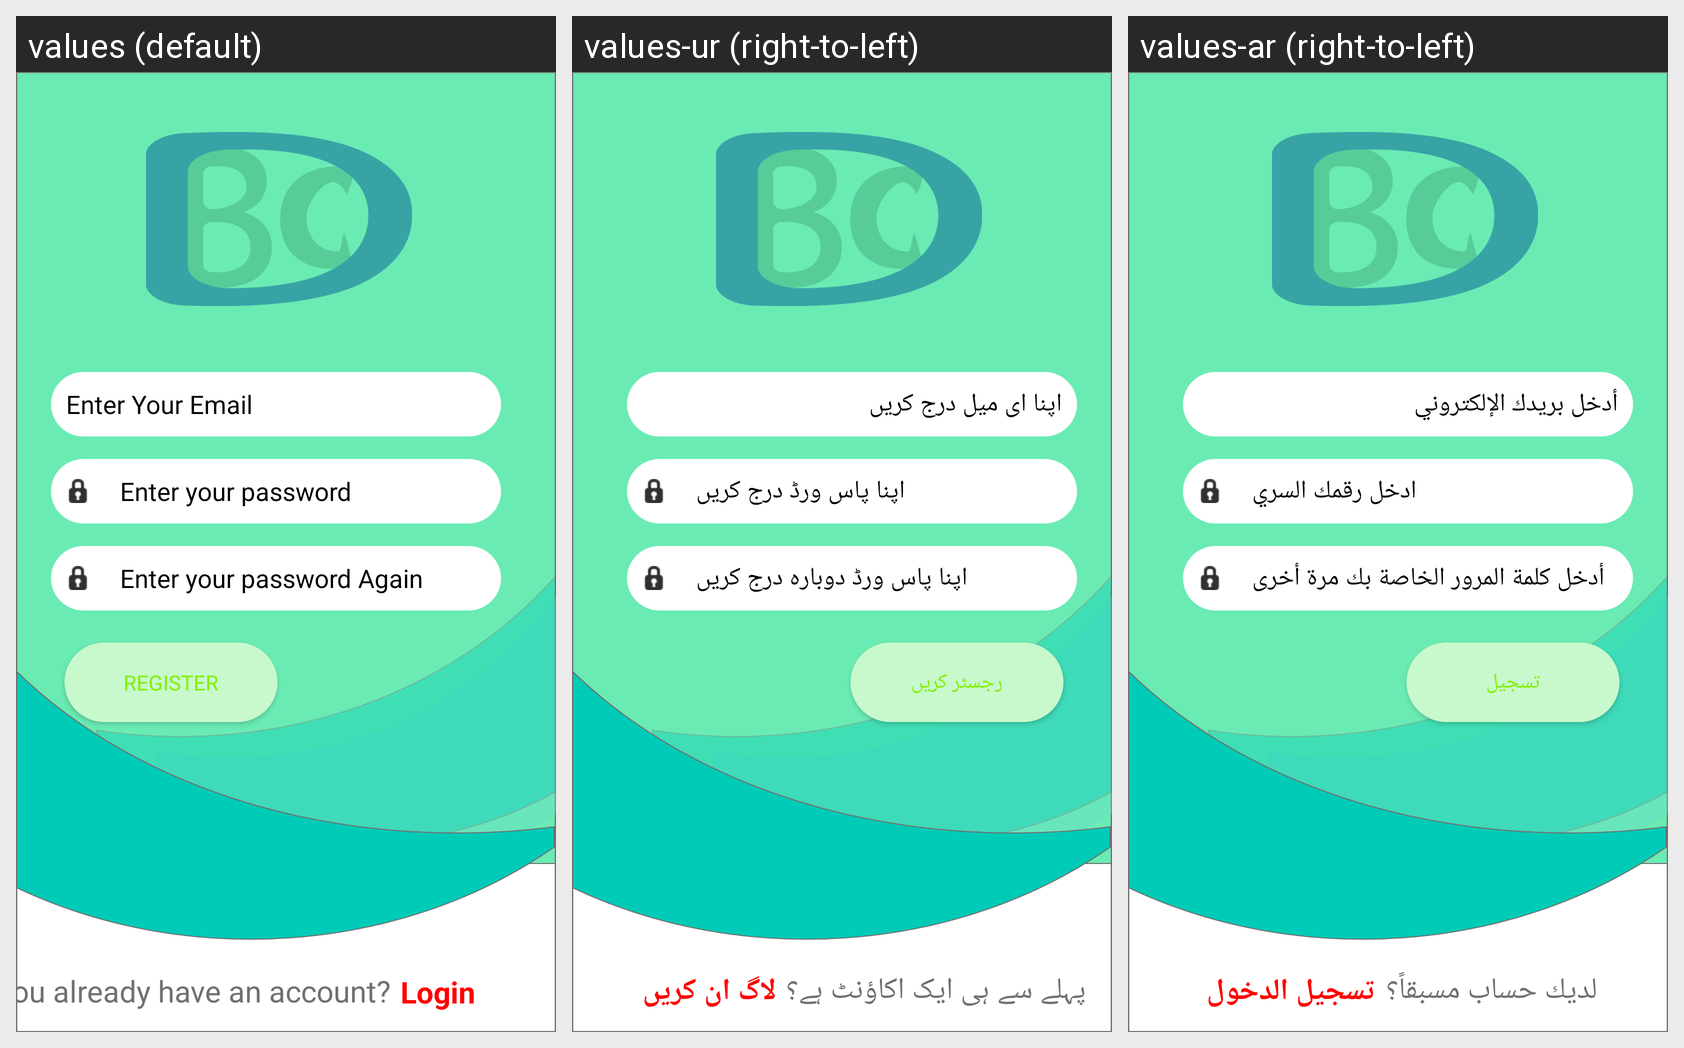

Strings drawn on this Android screen and how each of the app's shown locales translates them:
Android screen res/layout/activity_register.xml rendered under 3 locales, left to right: values (default), values-ur (right-to-left), values-ar (right-to-left). Device: Nexus 5 (rendered at 1080×1920; each locale shown at half size, 540×960, under a caption strip naming it); theme AppTheme.
Strings drawn on this screen, with the default value and each locale's value (text and hints the layout hard-codes, and strings that could not be matched under every locale, appear in the picture but are not listed):

enter_your_email
  values: Enter Your Email
  values-ur: اپنا ای میل درج کریں
  values-ar: أدخل بريدك الإلكتروني 

enter_your_password
  values: Enter your password
  values-ur: اپنا پاس ورڈ درج کریں
  values-ar: ادخل رقمك السري 

enter_your_password_again
  values: Enter your password Again
  values-ur: اپنا پاس ورڈ دوبارہ درج کریں
  values-ar: أدخل كلمة المرور الخاصة بك مرة أخرى

register
  values: Register
  values-ur: رجسٹر کریں
  values-ar: تسجيل

you_already_have_an_account
  values: You already have an account?
  values-ur: پہلے سے ہی ایک اکاؤنٹ ہے؟
  values-ar: لديك حساب مسبقاً؟

login
  values: Login
  values-ur: لاگ ان کریں
  values-ar: تسجيل الدخول
